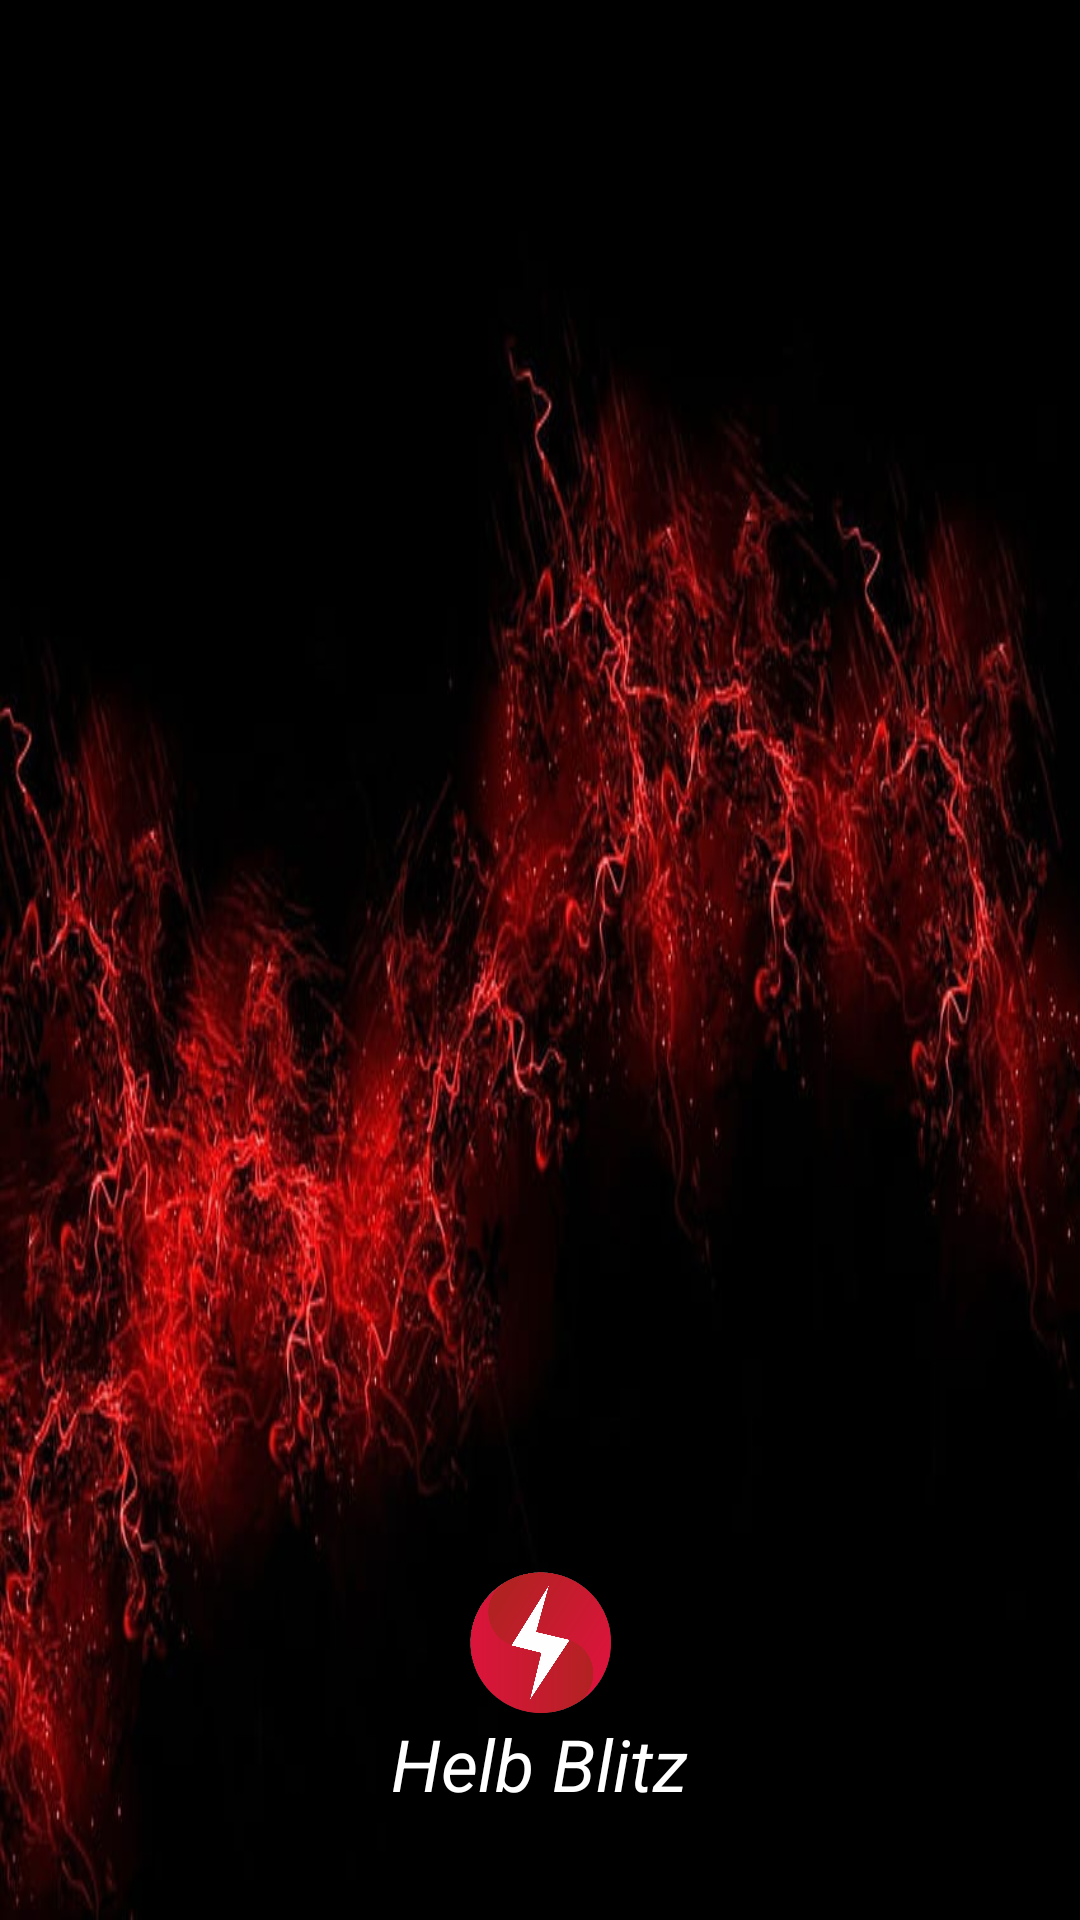

This screen was rendered from an Android layout file. Write that file and the resources it references.
<!-- AndroidManifest.xml: application theme AppTheme -->
<!-- res/layout/nav_header.xml -->
<LinearLayout xmlns:android="http://schemas.android.com/apk/res/android"
    android:layout_width="match_parent"
    android:layout_height="176dp"
    android:background="@drawable/header_image_2"
    android:gravity="bottom"
    android:orientation="vertical"
    android:padding="16dp"
    android:theme="@style/ThemeOverlay.AppCompat.Dark">

    <ImageView
        android:layout_width="50dp"
        android:layout_height="50dp"
        android:layout_gravity="top|center"
        android:src="@drawable/helb_blitz_logo" />

    <TextView
        android:layout_width="wrap_content"
        android:layout_height="wrap_content"
        android:text="Helb Blitz"
        android:textSize="24sp"
        android:textColor="@color/white"
        android:layout_marginBottom="20dp"
        android:textStyle="italic"
        android:layout_gravity="center" />

</LinearLayout>
<!-- resources referenced by this layout -->
<resources>
  <color name="white">#FFFFFFFF</color>
  <!-- drawable header_image_2: jpg bitmap (drawable, 55054 bytes) -->
  <!-- drawable helb_blitz_logo: png bitmap (drawable, 190146 bytes) -->
  <style name="AppTheme" parent="Theme.MaterialComponents.DayNight.NoActionBar">
          
          <item name="colorPrimary">@color/crimson</item>
          <item name="colorPrimaryVariant">@color/crimson</item>
          <item name="colorOnPrimary">@color/white</item>
  
          
          <item name="colorSecondary">@color/teal_200</item>
          <item name="colorSecondaryVariant">@color/teal_700</item>
          <item name="colorOnSecondary">@color/black</item>
  
          
          <item name="android:statusBarColor">?attr/colorPrimaryVariant</item>
          
  
          
          <item name="android:textColorPrimary">@color/grey1</item>
      </style>
  <color name="crimson">#DC143C</color>
  <color name="teal_200">#FF03DAC5</color>
  <color name="teal_700">#FF018786</color>
  <color name="black">#FF000000</color>
  <color name="grey1">#7f7f7f</color>
</resources>
